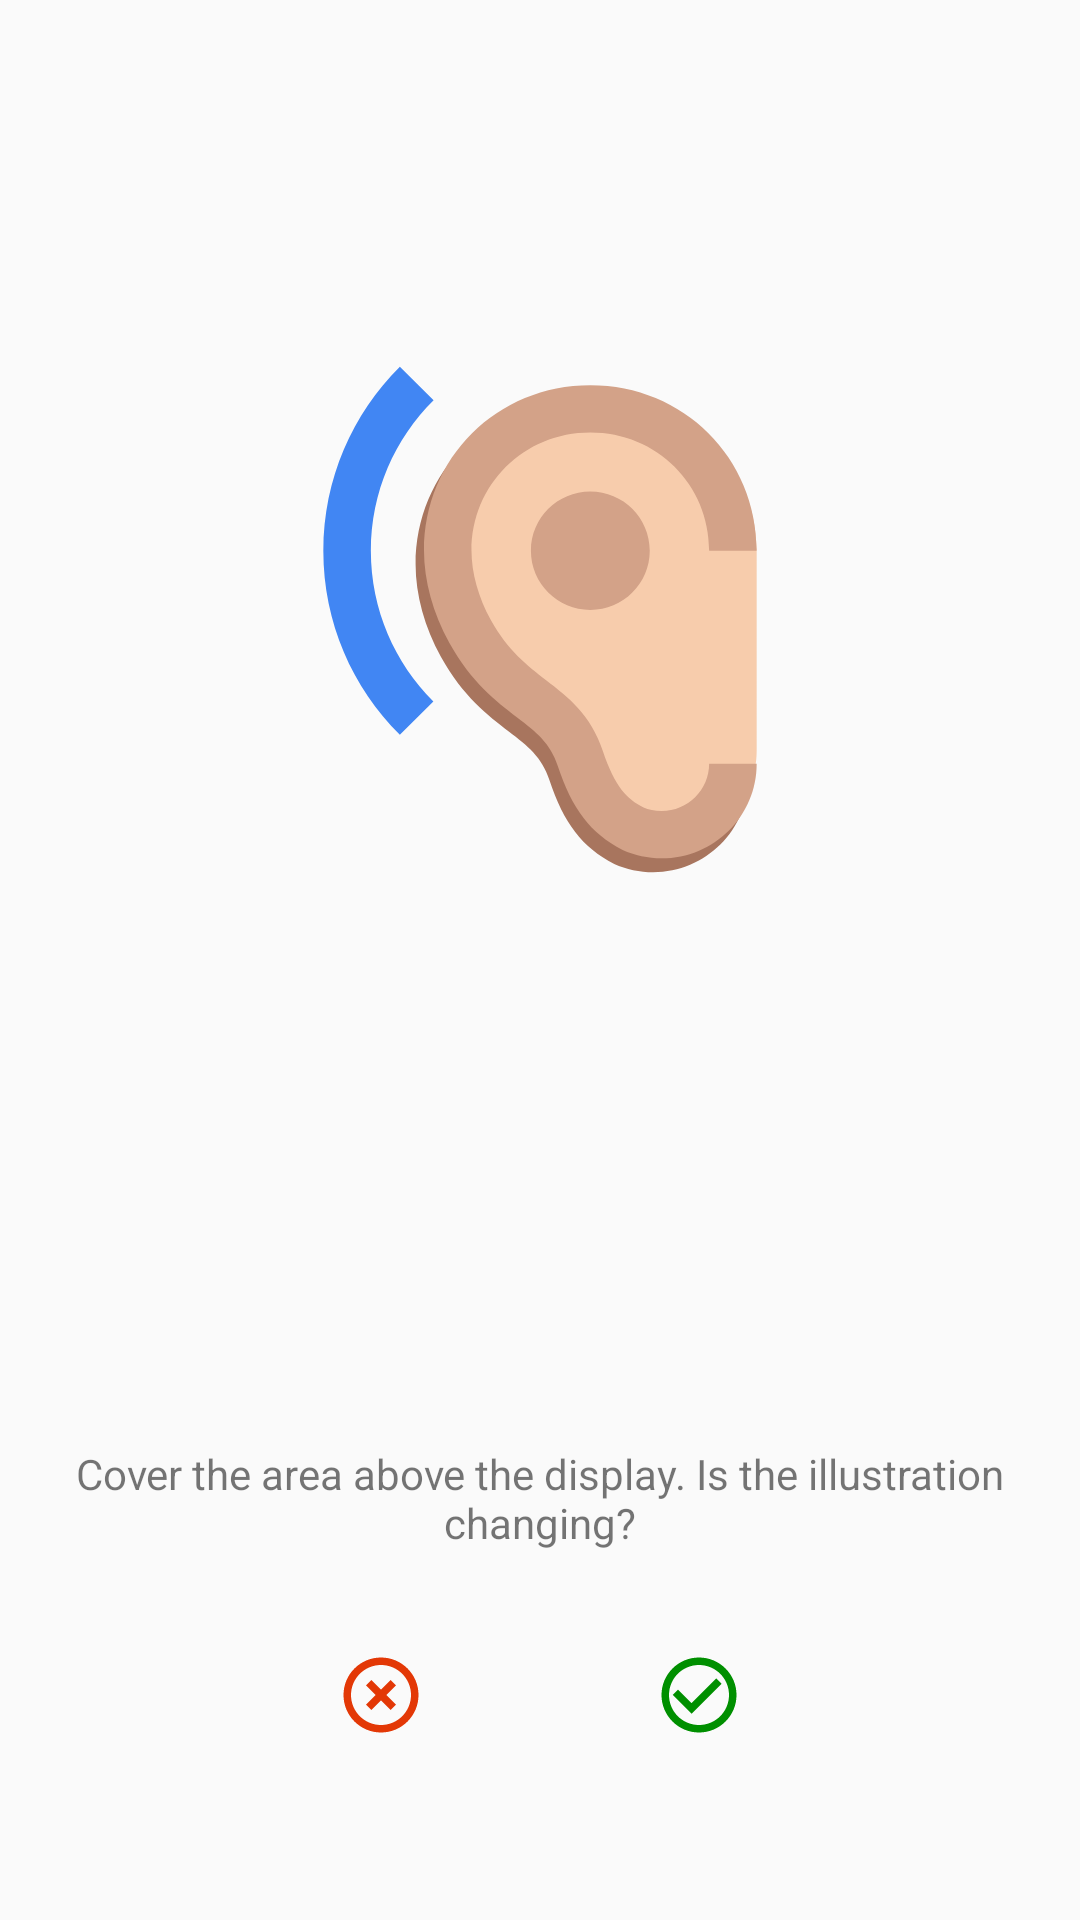

The Android layout XML behind this screen, and the referenced resources:
<!-- AndroidManifest.xml: application theme AppTheme -->
<!-- res/layout/activity_test_ear_proximity.xml -->
<?xml version="1.0" encoding="utf-8"?>
<RelativeLayout xmlns:android="http://schemas.android.com/apk/res/android"
    xmlns:app="http://schemas.android.com/apk/res-auto"
    xmlns:tools="http://schemas.android.com/tools"
    android:layout_width="match_parent"
    android:layout_height="match_parent"
    tools:context=".EarProximityTestActivity">

    <ImageButton
        android:id="@+id/imgbtn_failed"
        android:layout_width="wrap_content"
        android:layout_height="wrap_content"
        android:layout_alignParentBottom="true"
        android:layout_alignParentStart="true"
        android:layout_marginBottom="50dp"
        android:layout_marginStart="100dp"
        android:backgroundTint="@android:color/transparent"
        android:tint="@color/test_failed"
        app:srcCompat="@drawable/test_failed" />

    <ImageButton
        android:id="@+id/imgbtn_success"
        android:layout_width="wrap_content"
        android:layout_height="wrap_content"
        android:layout_alignParentBottom="true"
        android:layout_alignParentEnd="true"
        android:layout_marginBottom="50dp"
        android:layout_marginEnd="100dp"
        android:backgroundTint="@android:color/transparent"
        android:tint="@color/test_success"
        app:srcCompat="@drawable/test_success" />

    <ImageView
        android:id="@+id/imgEarProximityImage"
        android:layout_width="200dp"
        android:layout_height="300dp"
        android:layout_alignParentTop="true"
        android:layout_centerHorizontal="true"
        app:srcCompat="@drawable/ic_earproximity_image" />

    <TextView
        android:id="@+id/textView"
        android:layout_width="wrap_content"
        android:layout_height="wrap_content"
        android:layout_alignParentBottom="true"
        android:layout_centerHorizontal="true"
        android:layout_marginBottom="123dp"
        android:paddingEnd="20dp"
        android:paddingStart="20dp"
        android:text="@string/earproximity_test_question"
        android:textAlignment="center" />
</RelativeLayout>
<!-- resources referenced by this layout -->
<resources>
  <color name="test_failed">#e33806</color>
  <color name="test_success">#008f00</color>
  <!-- drawable ic_earproximity_image: vector/xml drawable (drawable, 2112 chars, omitted) -->
  <!-- drawable test_failed (drawable-nodpi) -->
  <vector xmlns:android="http://schemas.android.com/apk/res/android"
          android:width="30dp"
          android:height="30dp"
          android:viewportWidth="24.0"
          android:viewportHeight="24.0">
      <path
          android:fillColor="@android:color/black"
          android:pathData="M14.59,8L12,10.59 9.41,8 8,9.41 10.59,12 8,14.59 9.41,16 12,13.41 14.59,16 16,14.59 13.41,12 16,9.41 14.59,8zM12,2C6.47,2 2,6.47 2,12s4.47,10 10,10 10,-4.47 10,-10S17.53,2 12,2zM12,20c-4.41,0 -8,-3.59 -8,-8s3.59,-8 8,-8 8,3.59 8,8 -3.59,8 -8,8z"/>
  </vector>
  <!-- drawable test_success (drawable-nodpi) -->
  <vector xmlns:android="http://schemas.android.com/apk/res/android"
          android:width="30dp"
          android:height="30dp"
          android:viewportWidth="24.0"
          android:viewportHeight="24.0">
      <path
          android:fillColor="@android:color/black"
          android:pathData="M16.59,7.58L10,14.17l-3.59,-3.58L5,12l5,5 8,-8zM12,2C6.48,2 2,6.48 2,12s4.48,10 10,10 10,-4.48 10,-10S17.52,2 12,2zM12,20c-4.42,0 -8,-3.58 -8,-8s3.58,-8 8,-8 8,3.58 8,8 -3.58,8 -8,8z"/>
  </vector>
  <string name="earproximity_test_question">Cover the area above the display. Is the illustration changing?</string>
  <style name="AppTheme" parent="Theme.AppCompat.Light.DarkActionBar">
          <item name="colorPrimary">@color/colorPrimary</item>
          <item name="colorPrimaryDark">@color/colorPrimaryDark</item>
          <item name="colorAccent">@color/colorAccent</item>
          <item name="cardStyle">@style/CardView.Light</item>
          <item name="listDividerStyle">@style/ListViewStyle.Light</item>
          <item name="popupWindowStyle">@style/PopupAppWindow.Light</item>
          <item name="optionsMenuStyle">@style/AppTheme.AppBarOverlay</item>
      </style>
  <color name="colorPrimary">#2196F3</color>
  <color name="colorPrimaryDark">#1976D2</color>
  <color name="colorAccent">#FF5100</color>
  <style name="ListViewStyle.Light" parent="android:style/Widget.ListView">
          <item name="android:divider">@color/background_material_light</item>
      </style>
  <style name="PopupAppWindow.Light" parent="AppTheme.PopupOverlay">
          <item name="android:background">@color/background_material_light</item>
      </style>
  <style name="AppTheme.AppBarOverlay" parent="ThemeOverlay.AppCompat.Dark.ActionBar">
          <item name="android:itemBackground">@color/background_material_light</item>
          <item name="android:textColor">@color/abc_primary_text_material_light</item>
      </style>
  <style name="AppTheme.PopupOverlay" parent="ThemeOverlay.AppCompat.Light" />
</resources>
